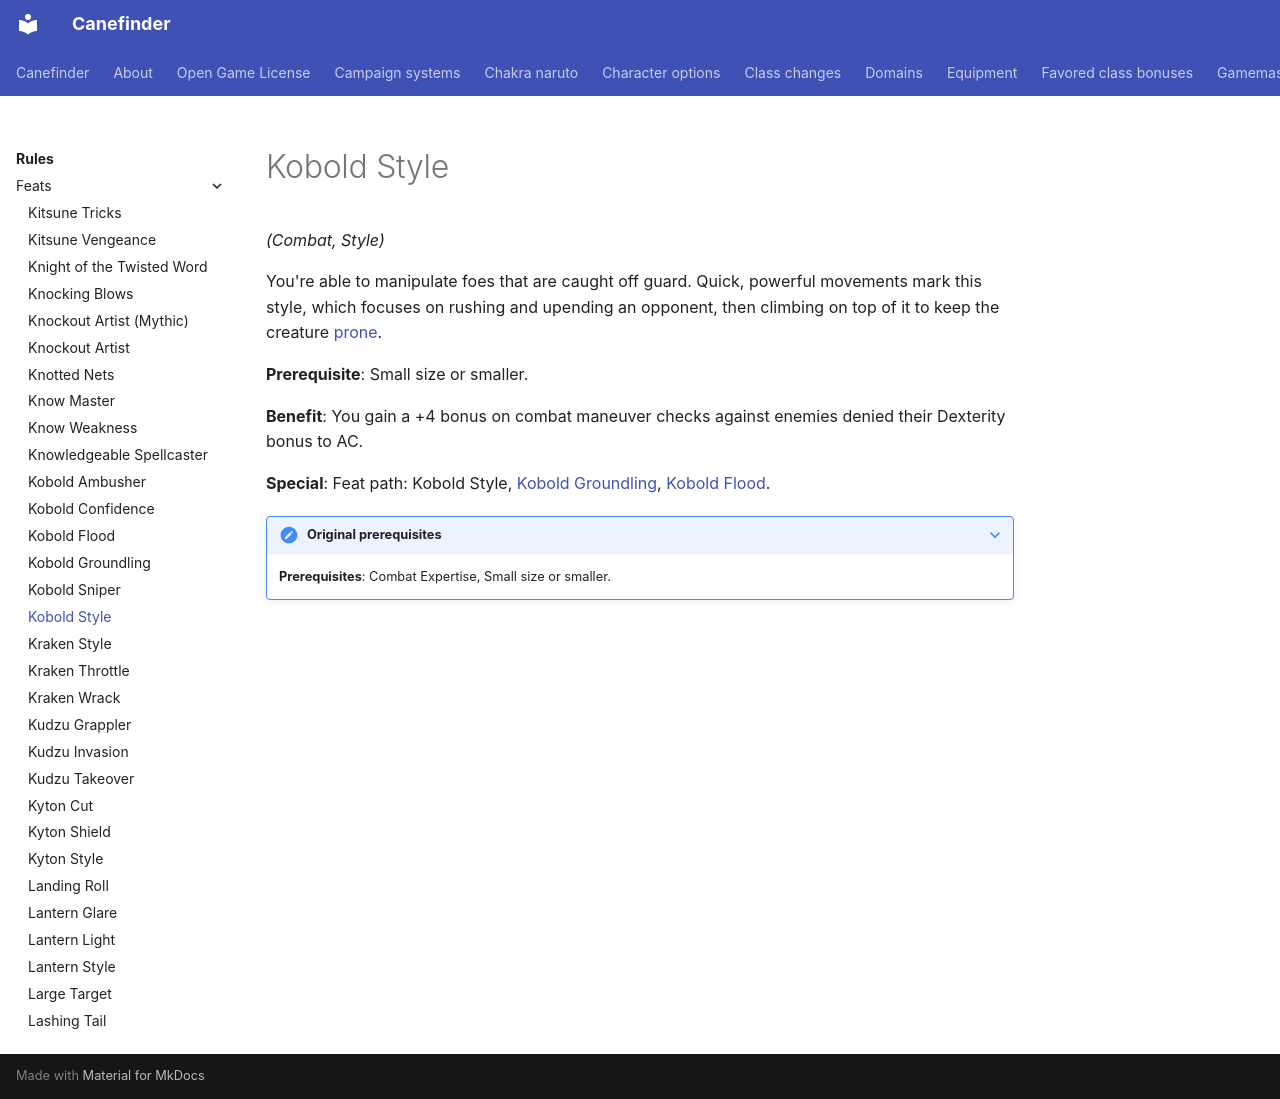

repository: canefinderhouserules/Canefinderhouserules · page: rules/feats/kobold-style/index.html · generator: mkdocs

# Kobold Style

*(Combat, Style)*

You're able to manipulate foes that are caught off guard. Quick, powerful movements mark this style, which focuses on rushing and upending an opponent, then climbing on top of it to keep the creature [prone](../appendices/conditions.md#prone).

**Prerequisite**: Small size or smaller.

**Benefit**: You gain a +4 bonus on combat maneuver checks against enemies denied their Dexterity bonus to AC.

**Special**: Feat path: Kobold Style, [Kobold Groundling](kobold-groundling.md), [Kobold Flood](kobold-flood.md).

??? note "Original prerequisites"

    **Prerequisites**: Combat Expertise, Small size or smaller.
